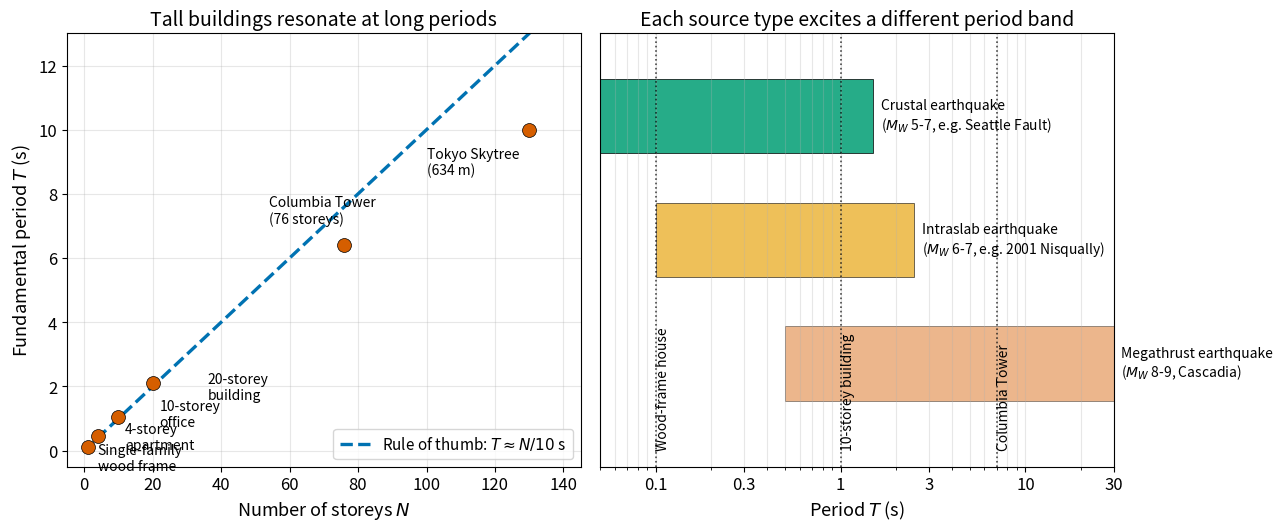

Write the Python code that produced this figure. (Note: this script raises an exception after producing the figure.)
"""
fig_16_building_periods.py

Scientific content: Two-panel figure illustrating the rule of thumb
T_building ~ N/10 s. Left panel: building height vs natural period for
real structures, with the linear scaling overlaid. Right panel: shows
which earthquake source types (crustal, intraslab, megathrust) produce
the most damaging shaking for each building class.

Reproduces the qualitative content of slides 12-13 of the legacy ESS 314
deck (tall buildings resonate at long periods). After:
  ATC-72-1 (2010). Modeling and Acceptance Criteria for Seismic Design
  and Analysis of Tall Buildings. Applied Technology Council.
  Lowrie, W. & Fichtner, A. (2020). Fundamentals of Geophysics, 3rd ed.,
  Cambridge University Press, §3.6.5.

Output: assets/figures/fig_16_building_periods.png
License: CC-BY 4.0 (this script)
"""
import numpy as np
import matplotlib.pyplot as plt
import matplotlib as mpl

mpl.rcParams.update({
    "font.size": 13,
    "axes.titlesize": 14,
    "axes.labelsize": 13,
    "xtick.labelsize": 12,
    "ytick.labelsize": 12,
    "legend.fontsize": 11,
    "figure.dpi": 150,
    "savefig.dpi": 300,
})

COLORS = ["#0072B2", "#E69F00", "#56B4E9", "#009E73",
          "#D55E00", "#CC79A7", "#000000"]

fig, (ax1, ax2) = plt.subplots(1, 2, figsize=(13.0, 5.5))

# ── LEFT: Period vs storeys ─────────────────────────────────────────
# Compiled from ATC-72 / engineering literature
buildings = [
    ("Single-family\nwood frame", 1, 0.10),
    ("4-storey\napartment", 4, 0.45),
    ("10-storey\noffice", 10, 1.05),
    ("20-storey\nbuilding", 20, 2.10),
    ("Columbia Tower\n(76 storeys)", 76, 6.4),
    ("Tokyo Skytree\n(634 m)", 130, 10.0),
    ("Akashi Bridge\n(1991 m span)", 0, 14.0),  # bridges separately
]

ax1.set_xlabel("Number of storeys $N$")
ax1.set_ylabel(r"Fundamental period $T$ (s)")
ax1.set_title("Tall buildings resonate at long periods")

# Rule-of-thumb line
N_grid = np.linspace(0, 140, 200)
T_rule = N_grid / 10.0
ax1.plot(N_grid, T_rule, color=COLORS[0], linewidth=2.4, linestyle="--",
         label=r"Rule of thumb: $T \approx N/10$ s")

# Data points (excluding bridges) - custom label offsets to avoid overlap
label_offsets = {
    "Single-family\nwood frame": (3, -0.7),
    "4-storey\napartment":       (8,  -0.4),
    "10-storey\noffice":         (12,  -0.3),
    "20-storey\nbuilding":       (16,  -0.5),
    "Columbia Tower\n(76 storeys)": (-22, 0.7),
    "Tokyo Skytree\n(634 m)":    (-30, -1.4),
}
for name, N, T in buildings[:-1]:
    if N > 0:
        ax1.plot(N, T, "o", color=COLORS[4], markersize=10, zorder=5,
                 markeredgecolor="black", markeredgewidth=0.5)
        dx, dy = label_offsets.get(name, (5, 0.5))
        ax1.annotate(name, xy=(N, T), xytext=(N + dx, T + dy),
                     fontsize=10)

ax1.set_xlim(-5, 145)
ax1.set_ylim(-0.5, 13)
ax1.grid(alpha=0.3)
ax1.legend(loc="lower right")

# ── RIGHT: Period bands vs source types ─────────────────────────────
ax2.set_xlabel(r"Period $T$ (s)")
ax2.set_title("Each source type excites a different period band")
ax2.set_xlim(0.05, 30)
ax2.set_xscale("log")

# Period bands for source types (semi-quantitative ranges)
sources = [
    ("Crustal earthquake\n($M_W$ 5-7, e.g. Seattle Fault)", 0.05, 1.5,
     COLORS[3], 0.85),
    ("Intraslab earthquake\n($M_W$ 6-7, e.g. 2001 Nisqually)", 0.1, 2.5,
     COLORS[1], 0.65),
    ("Megathrust earthquake\n($M_W$ 8-9, Cascadia)", 0.5, 30,
     COLORS[4], 0.45),
]

y_positions = [0.85, 0.55, 0.25]
for (name, T_lo, T_hi, color, alpha), y in zip(sources, y_positions):
    ax2.barh(y, width=T_hi - T_lo, left=T_lo, height=0.18,
             color=color, alpha=alpha, edgecolor="black", linewidth=0.6)
    # Place label outside the bar to avoid being washed out
    ax2.text(T_hi * 1.1, y, name, va="center", ha="left", fontsize=10)

# Building bands as vertical lines on the same axis
ax2.axvline(0.1, color=COLORS[6], linestyle=":", linewidth=1.2, alpha=0.7)
ax2.axvline(1.0, color=COLORS[6], linestyle=":", linewidth=1.2, alpha=0.7)
ax2.axvline(7.0, color=COLORS[6], linestyle=":", linewidth=1.2, alpha=0.7)

ax2.text(0.1, 0.04, "Wood-frame house",
         fontsize=10, ha="left", rotation=90, va="bottom")
ax2.text(1.0, 0.04, "10-storey building",
         fontsize=10, ha="left", rotation=90, va="bottom")
ax2.text(7.0, 0.04, "Columbia Tower",
         fontsize=10, ha="left", rotation=90, va="bottom")

ax2.set_yticks([])
ax2.set_ylim(0, 1.05)
ax2.grid(alpha=0.3, axis="x", which="both")
ax2.set_xticks([0.1, 0.3, 1, 3, 10, 30])
ax2.set_xticklabels(["0.1", "0.3", "1", "3", "10", "30"])

fig.tight_layout()
fig.savefig("/home/claude/ess314/assets/figures/fig_16_building_periods.png",
            bbox_inches="tight")
print("Saved fig_16_building_periods.png")
